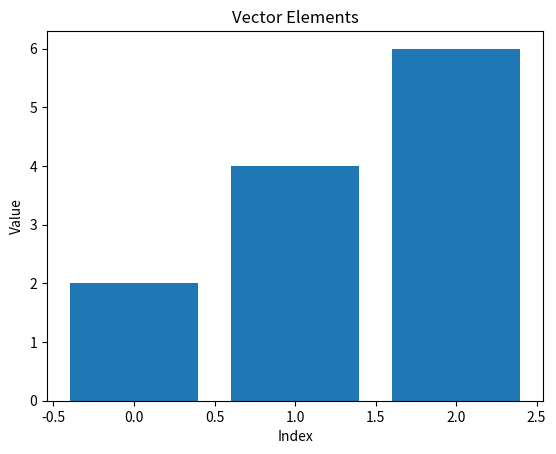

The matplotlib source for this figure:
import numpy as np
import matplotlib.pyplot as plt

v1 = np.array([2, 4, 6])
v2 = np.array([1, 3, 5])

print("Vector Addition:", v1 + v2)
print("Vector Subtraction:", v1 - v2)
print("Dot Product:", np.dot(v1, v2))
print("Scalar Multiplication:", 2 * v1)

A = np.array([[1, 2], [3, 4]])
B = np.array([[5, 6], [7, 8]])

print("Matrix Addition:\n", A + B)
print("Matrix Subtraction:\n", A - B)
print("Matrix Multiplication:\n", np.dot(A, B))
print("Transpose of A:\n", A.T)

plt.bar(range(len(v1)), v1)
plt.title("Vector Elements")
plt.xlabel("Index")
plt.ylabel("Value")

plt.show()
